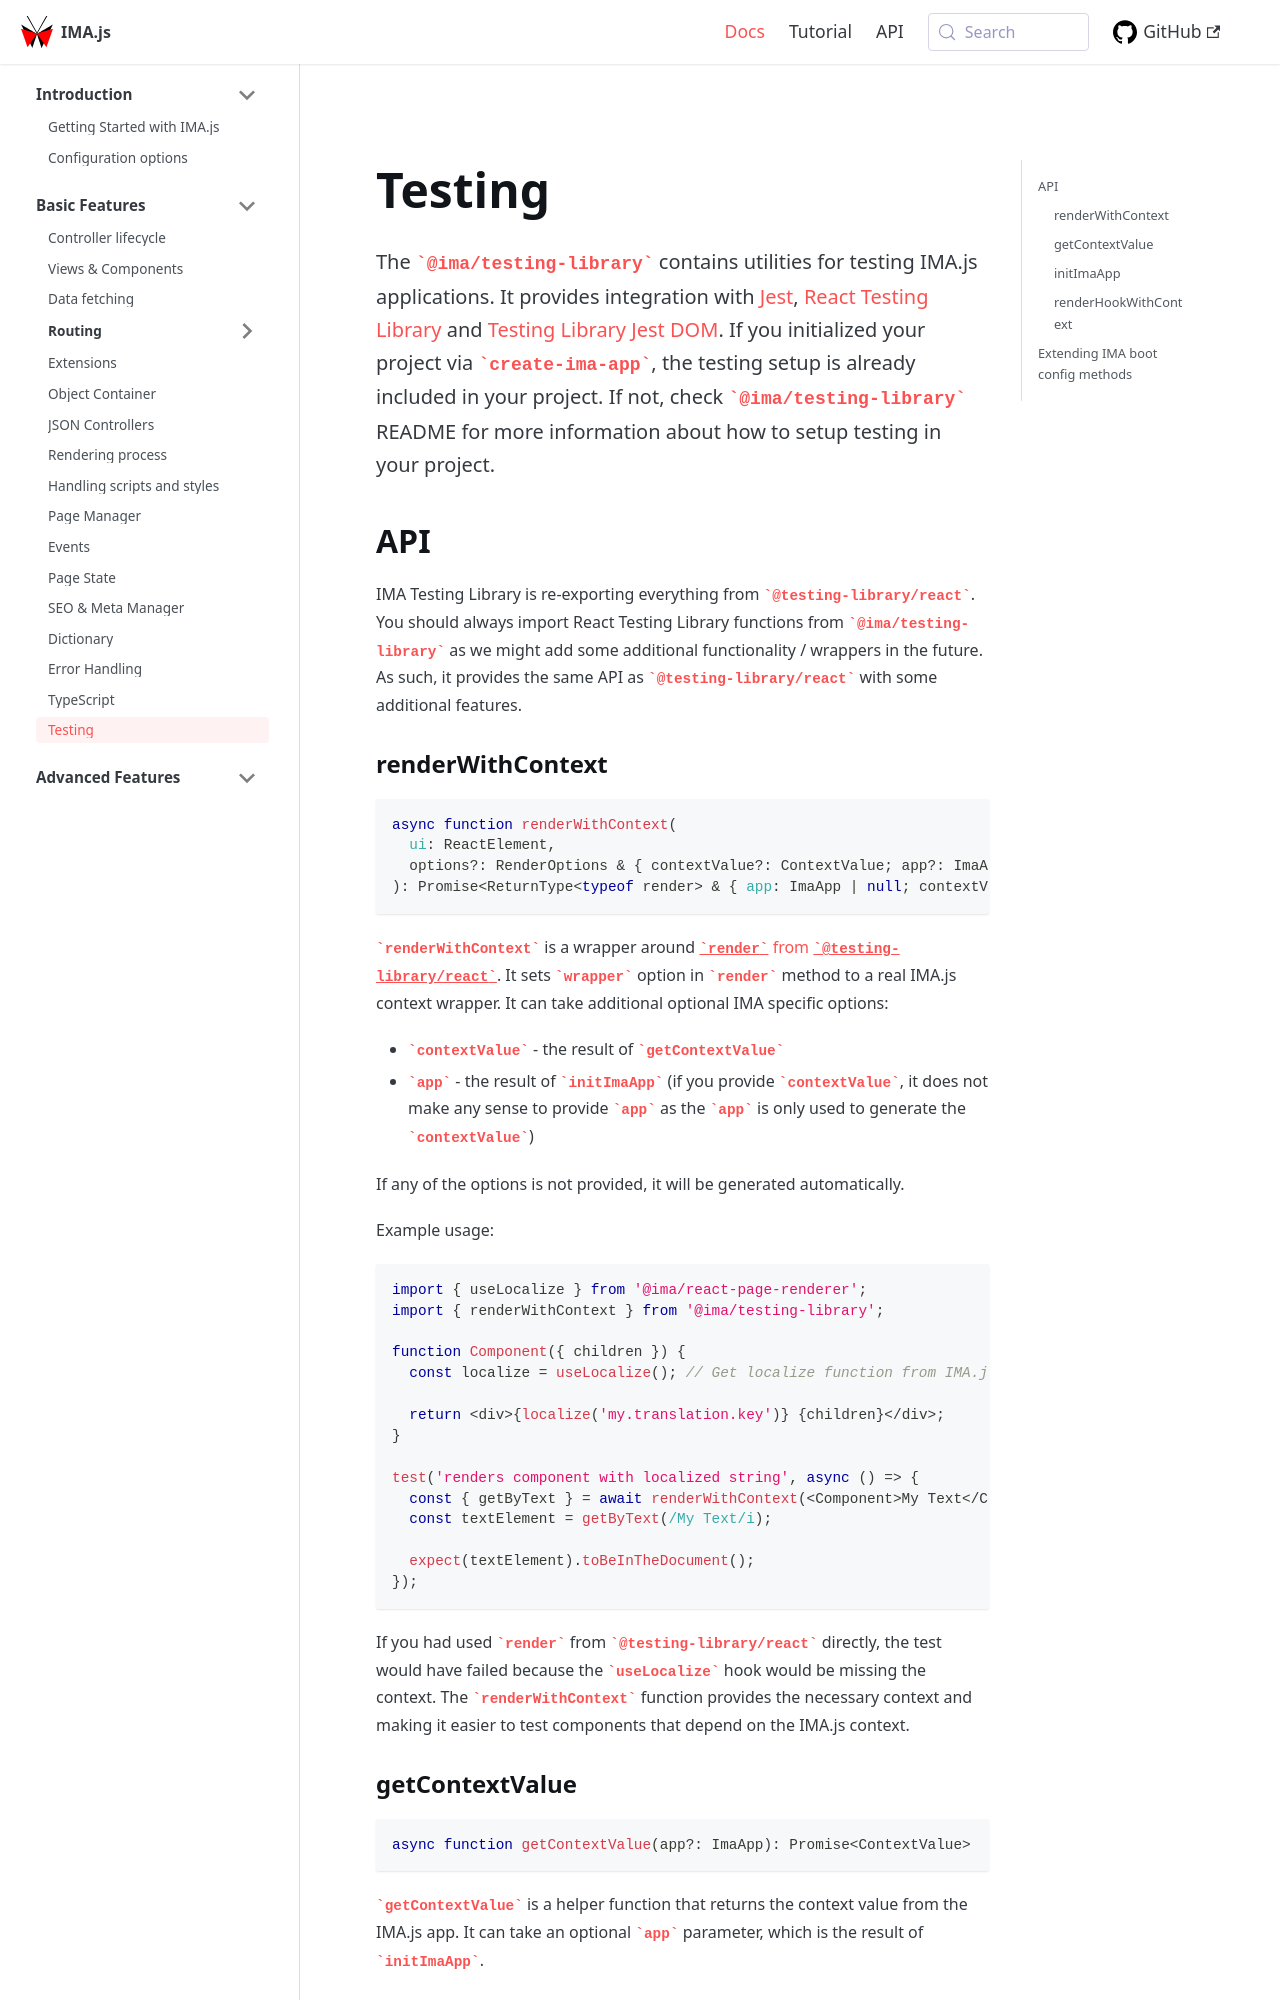

repository: seznam/ima · page: basic-features/testing/index.html · generator: jekyll

---
title: Testing
description: Basic features > Testing
---

The `@ima/testing-library` contains utilities for testing IMA.js applications. It provides integration with [Jest](https://jestjs.io), [React Testing Library](https://testing-library.com/docs/react-testing-library/intro) and [Testing Library Jest DOM](https://testing-library.com/docs/ecosystem-jest-dom). If you initialized your project via `create-ima-app`, the testing setup is already included in your project. If not, check `@ima/testing-library` README for more information about how to setup testing in your project.

## API

IMA Testing Library is re-exporting everything from `@testing-library/react`. You should always import React Testing Library functions from `@ima/testing-library` as we might add some additional functionality / wrappers in the future. As such, it provides the same API as `@testing-library/react` with some additional features.
